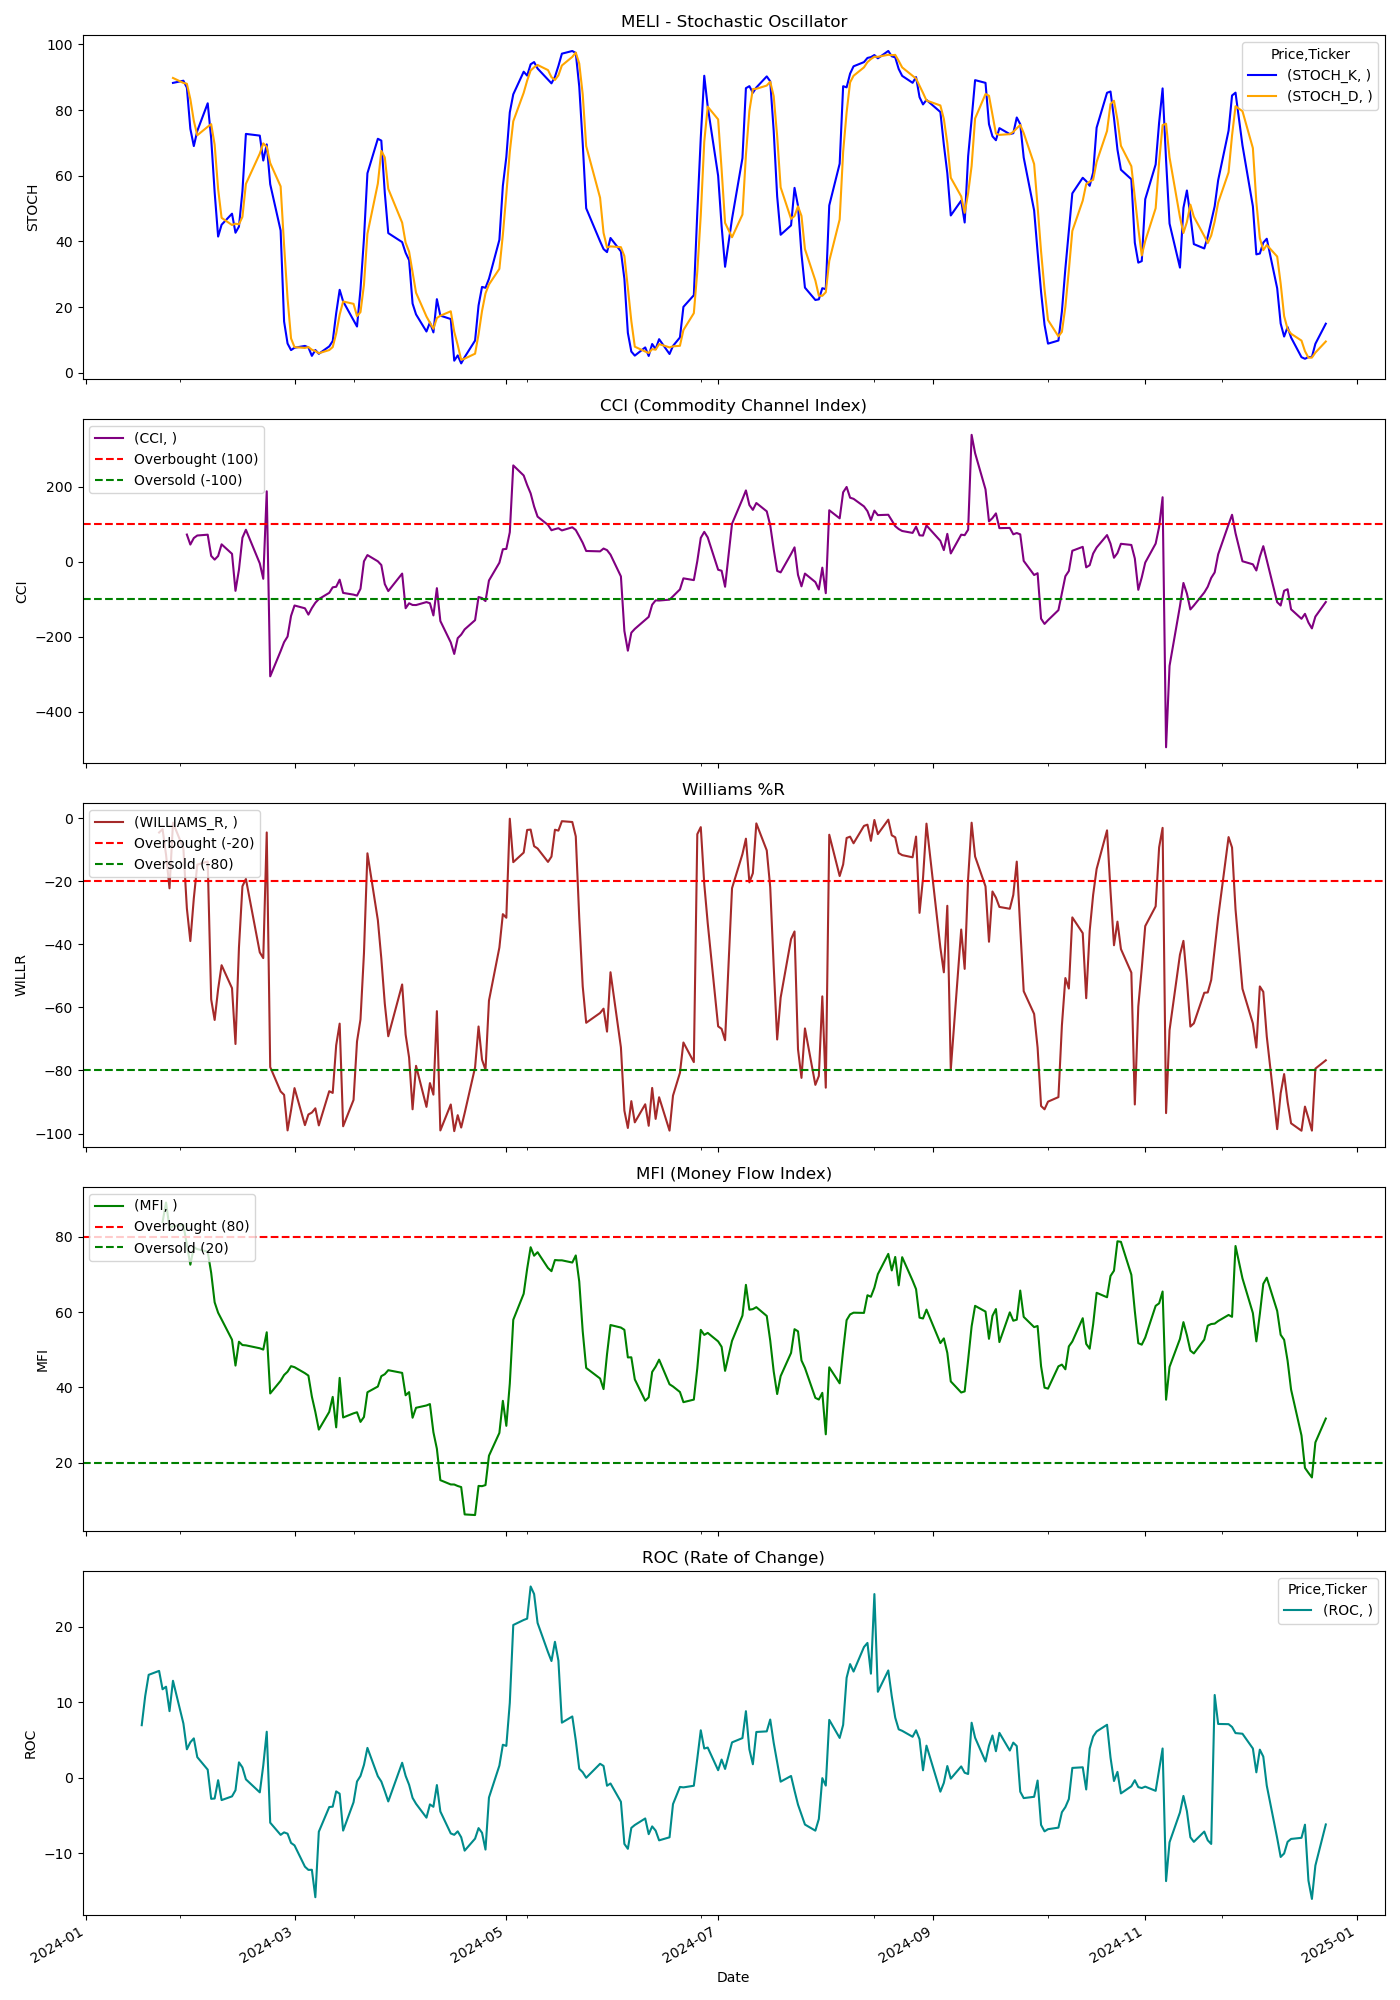

Source data for this figure (header and first rows):
Price, Close, High, Low, Open, Volume, STOCH_K, STOCH_D, CCI, WILLIAMS_R, MFI, ROC
Ticker, MELI, MELI, MELI, MELI, MELI, , , , , , 
Date, , , , , , , , , , , 
2024-01-02, 1529, 1563, 1518, 1563, 350200, , , , , , 
2024-01-03, 1500, 1523, 1498, 1515, 272400, , , , , , 
2024-01-04, 1519, 1543, 1484, 1490, 436400, , , , , , 
2024-01-05, 1539, 1560, 1527, 1527, 317400, , , , , , 
2024-01-08, 1576, 1579, 1548, 1548, 278600, , , , , , 
2024-01-09, 1573, 1583, 1564, 1564, 189300, , , , , , 
2024-01-10, 1598, 1610, 1581, 1585, 231500, , , , , , 
2024-01-11, 1592, 1620, 1573, 1605, 263400, , , , , , 
2024-01-12, 1659, 1678, 1596, 1610, 443400, , , , , , 
2024-01-16, 1673, 1686, 1653, 1659, 364500, , , , , , 
2024-01-17, 1635, 1669, 1615, 1664, 312600, , , , , , 6.94
2024-01-18, 1662, 1672, 1644, 1646, 424300, , , , , , 10.8
2024-01-19, 1726, 1736, 1665, 1670, 683700, , , , , , 13.61
2024-01-22, 1756, 1769, 1738, 1748, 592500, , , , -4.517, , 14.13
2024-01-23, 1760, 1770, 1750, 1768, 281300, , , , -3.459, 83.9, 11.7
2024-01-24, 1763, 1799, 1757, 1771, 337100, , , , -11.59, 89.07, 12.04
2024-01-25, 1739, 1774, 1722, 1769, 316600, , , , -22.22, 82.36, 8.8
2024-01-26, 1796, 1799, 1728, 1741, 382700, 88.27, 89.78, , -1.382, 82.75, 12.82
2024-01-29, 1777, 1800, 1760, 1797, 359600, 88.94, 88.26, , -9.581, 83.15, 7.166
2024-01-30, 1735, 1763, 1734, 1760, 300400, 86.82, 88.01, 72.34, -28.58, 77.78, 3.744
2024-01-31, 1712, 1736, 1705, 1715, 295800, 74.3, 83.35, 45.67, -38.95, 72.58, 4.68
2024-02-01, 1748, 1760, 1730, 1752, 250700, 69.03, 76.71, 63.05, -25.39, 77.2, 5.193
2024-02-02, 1773, 1784, 1726, 1727, 304900, 73.65, 72.32, 69.84, -14.71, 76.71, 2.706
2024-02-05, 1775, 1779, 1752, 1770, 200400, 82.06, 74.91, 72.03, -13.71, 76.03, 1.051
2024-02-06, 1710, 1773, 1676, 1770, 704200, 71.38, 75.7, 15.45, -57.44, 70.41, -2.814
2024-02-07, 1714, 1735, 1704, 1718, 442800, 54.96, 69.47, 5.489, -63.97, 62.59, -2.77
2024-02-08, 1733, 1744, 1713, 1729, 297600, 41.46, 55.93, 15.17, -54.21, 59.82, -0.3433
2024-02-09, 1742, 1775, 1740, 1758, 379800, 45.07, 47.16, 46.31, -46.61, 58.05, -2.981
2024-02-12, 1733, 1767, 1728, 1740, 242100, 48.43, 44.99, 20.93, -53.88, 52.67, -2.487
2024-02-13, 1706, 1730, 1669, 1682, 325100, 42.64, 45.38, -77.82, -71.6, 45.8, -1.675
2024-02-14, 1746, 1746, 1704, 1722, 290500, 44.51, 45.19, -21.25, -40.98, 52.12, 2.019
2024-02-15, 1772, 1773, 1742, 1760, 300300, 55.29, 47.48, 63.91, -21.56, 51.24, 1.347
2024-02-16, 1769, 1793, 1750, 1773, 353900, 72.73, 57.51, 85.16, -19.25, 51.16, -0.2324
2024-02-20, 1740, 1769, 1729, 1747, 371900, 72.22, 66.75, -4.65, -42.54, 50.39, -1.957
2024-02-21, 1738, 1753, 1711, 1740, 326400, 64.62, 69.86, -45.63, -44.35, 50.04, 1.601
2024-02-22, 1818, 1825, 1760, 1768, 711900, 69.54, 68.79, 187.8, -4.5, 54.64, 6.075
2024-02-23, 1629, 1670, 1577, 1670, 1858200, 57.42, 63.86, -306, -78.9, 38.39, -5.973
2024-02-26, 1610, 1668, 1600, 1625, 631600, 43.32, 56.76, -238.7, -86.64, 41.75, -7.584
2024-02-27, 1607, 1631, 1590, 1631, 480500, 15.58, 38.77, -214.8, -87.73, 43.29, -7.258
2024-02-28, 1579, 1601, 1578, 1596, 330200, 8.879, 22.59, -199.8, -99, 44.17, -7.429
2024-02-29, 1595, 1615, 1584, 1594, 519400, 6.886, 10.45, -144.8, -92.62, 45.64, -8.651
2024-03-01, 1613, 1615, 1579, 1605, 378600, 7.599, 7.788, -117, -85.58, 45.37, -8.978
2024-03-04, 1560, 1612, 1553, 1611, 543500, 8.157, 7.548, -124.4, -97.32, 43.78, -11.8
2024-03-05, 1527, 1562, 1508, 1550, 481100, 7.713, 7.823, -141.3, -93.95, 43.13, -12.23
2024-03-06, 1526, 1557, 1504, 1551, 672500, 5.129, 7, -123.8, -93.34, 37.54, -12.21
2024-03-07, 1530, 1543, 1510, 1541, 348800, 6.909, 6.584, -109.6, -91.98, 33.48, -15.84
2024-03-08, 1512, 1553, 1512, 1528, 378400, 5.754, 5.93, -99.86, -97.42, 28.79, -7.17
2024-03-11, 1547, 1551, 1516, 1526, 385700, 8.012, 6.891, -83.17, -86.56, 33.5, -3.901
2024-03-12, 1546, 1575, 1530, 1553, 314500, 9.635, 7.8, -68.41, -87.11, 37.49, -3.85
2024-03-13, 1551, 1559, 1530, 1546, 300700, 18.1, 11.92, -66.98, -72.01, 29.39, -1.828
2024-03-14, 1561, 1583, 1547, 1556, 333000, 25.25, 17.66, -47.95, -65.13, 42.53, -2.133
2024-03-15, 1500, 1568, 1496, 1560, 631400, 21.72, 21.69, -83.33, -97.69, 32.01, -7.022
2024-03-18, 1509, 1530, 1501, 1525, 300900, 15.95, 20.97, -87.98, -89.33, 33.12, -3.271
2024-03-19, 1519, 1523, 1480, 1503, 296000, 14.06, 17.24, -90.61, -70.78, 33.4, -0.514
2024-03-20, 1529, 1534, 1496, 1524, 324500, 25.36, 18.46, -72.34, -63.81, 30.84, 0.213
2024-03-21, 1556, 1581, 1538, 1538, 497900, 40.86, 26.76, 0.9388, -42.82, 32.15, 1.683
2024-03-22, 1572, 1577, 1538, 1557, 266400, 60.75, 42.32, 17.59, -11.12, 38.72, 3.933
2024-03-25, 1550, 1570, 1534, 1568, 269100, 71.25, 57.62, 0.9632, -32.31, 40.23, 0.1777
... 189 more rows
